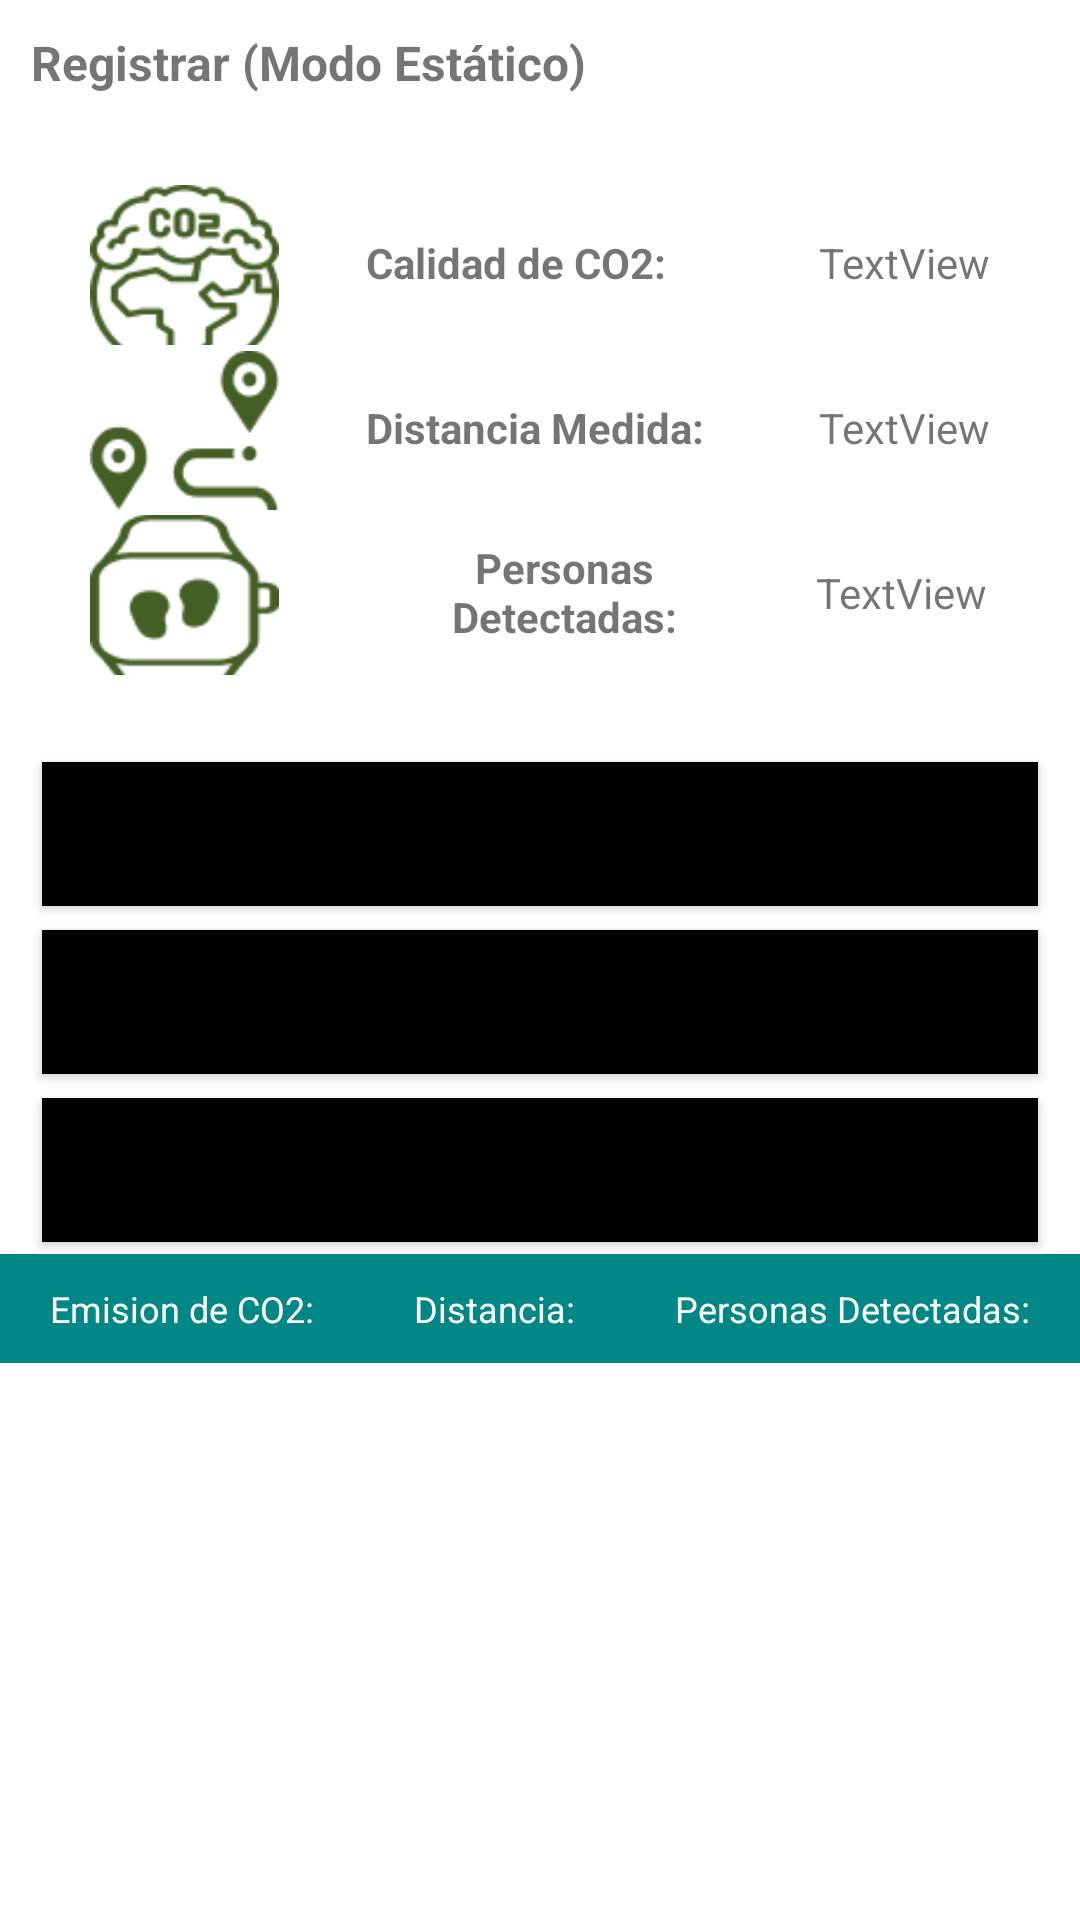

This screen was rendered from an Android layout file. Write that file and the resources it references.
<!-- AndroidManifest.xml: application theme Theme.LoginRegister -->
<!-- res/layout/activity_rsactivity.xml -->
<?xml version="1.0" encoding="utf-8"?>
<androidx.constraintlayout.widget.ConstraintLayout xmlns:android="http://schemas.android.com/apk/res/android"
    xmlns:app="http://schemas.android.com/apk/res-auto"
    xmlns:tools="http://schemas.android.com/tools"
    android:layout_width="match_parent"
    android:layout_height="match_parent"
    tools:context=".data.RSActivity">

    <TextView
        android:id="@+id/textView2"
        android:layout_width="wrap_content"
        android:layout_height="wrap_content"
        android:layout_marginStart="10dp"
        android:layout_marginTop="10dp"
        android:gravity="center"
        android:text="@string/btn_recordmain"
        android:textSize="16sp"
        android:textStyle="bold"
        app:layout_constraintStart_toStartOf="parent"
        app:layout_constraintTop_toTopOf="parent" />

    <LinearLayout
        android:id="@+id/dataLayout"
        android:layout_width="match_parent"
        android:layout_height="205dp"
        android:layout_marginStart="10dp"
        android:layout_marginTop="40dp"
        android:layout_marginEnd="10dp"
        android:orientation="vertical"
        android:padding="20dp"
        app:layout_constraintEnd_toEndOf="parent"
        app:layout_constraintStart_toStartOf="parent"
        app:layout_constraintTop_toTopOf="parent">

        <LinearLayout
            android:layout_width="match_parent"
            android:layout_height="match_parent"
            android:layout_weight="1"
            android:orientation="horizontal">

            <LinearLayout
                android:layout_width="92dp"
                android:layout_height="match_parent"
                android:orientation="horizontal">

                <ImageView
                    android:id="@+id/imageView6"
                    android:layout_width="63dp"
                    android:layout_height="66dp"
                    app:srcCompat="@drawable/co2" />
            </LinearLayout>

            <LinearLayout
                android:layout_width="133dp"
                android:layout_height="match_parent"
                android:orientation="horizontal">

                <TextView
                    android:id="@+id/textView4"
                    android:layout_width="wrap_content"
                    android:layout_height="wrap_content"
                    android:layout_gravity="center"
                    android:gravity="center"
                    android:text="@string/txt_CO2"
                    android:textStyle="bold"
                    android:visibility="visible" />
            </LinearLayout>

            <LinearLayout
                android:layout_width="match_parent"
                android:layout_height="match_parent"
                android:layout_gravity="center"
                android:orientation="horizontal">

                <TextView
                    android:id="@+id/tv_co2"
                    android:layout_width="93dp"
                    android:layout_height="27dp"
                    android:layout_gravity="center"
                    android:gravity="center"
                    android:text="TextView" />
            </LinearLayout>

        </LinearLayout>

        <LinearLayout
            android:layout_width="match_parent"
            android:layout_height="match_parent"
            android:layout_weight="1"
            android:orientation="horizontal">

            <LinearLayout
                android:layout_width="92dp"
                android:layout_height="match_parent"
                android:orientation="horizontal">

                <ImageView
                    android:id="@+id/imageView9"
                    android:layout_width="63dp"
                    android:layout_height="66dp"
                    app:srcCompat="@drawable/distance" />
            </LinearLayout>

            <LinearLayout
                android:layout_width="133dp"
                android:layout_height="match_parent"
                android:orientation="horizontal">

                <TextView
                    android:id="@+id/textView6"
                    android:layout_width="wrap_content"
                    android:layout_height="wrap_content"
                    android:layout_gravity="center"
                    android:gravity="center"
                    android:text="@string/str_dist2"
                    android:textStyle="bold" />
            </LinearLayout>

            <LinearLayout
                android:layout_width="match_parent"
                android:layout_height="match_parent"
                android:orientation="horizontal">

                <TextView
                    android:id="@+id/tv_run"
                    android:layout_width="93dp"
                    android:layout_height="27dp"
                    android:layout_gravity="center"
                    android:gravity="center"
                    android:text="TextView" />
            </LinearLayout>

        </LinearLayout>

        <LinearLayout
            android:layout_width="match_parent"
            android:layout_height="match_parent"
            android:layout_weight="1"
            android:orientation="horizontal">

            <LinearLayout
                android:layout_width="92dp"
                android:layout_height="match_parent"
                android:orientation="horizontal">

                <ImageView
                    android:id="@+id/imageView8"
                    android:layout_width="63dp"
                    android:layout_height="66dp"
                    app:srcCompat="@drawable/steps" />
            </LinearLayout>

            <LinearLayout
                android:layout_width="132dp"
                android:layout_height="match_parent"
                android:orientation="horizontal">

                <TextView
                    android:id="@+id/textView5"
                    android:layout_width="wrap_content"
                    android:layout_height="wrap_content"
                    android:layout_gravity="center"
                    android:gravity="center"
                    android:text="@string/str_personcounter"
                    android:textStyle="bold" />
            </LinearLayout>

            <LinearLayout
                android:layout_width="match_parent"
                android:layout_height="match_parent"
                android:orientation="horizontal">

                <TextView
                    android:id="@+id/tv_steps"
                    android:layout_width="93dp"
                    android:layout_height="27dp"
                    android:layout_gravity="center"
                    android:gravity="center"
                    android:text="TextView" />
            </LinearLayout>

        </LinearLayout>

    </LinearLayout>

    <LinearLayout
        android:id="@+id/linearLayout7"
        android:layout_width="0dp"
        android:layout_height="wrap_content"
        android:layout_marginStart="10dp"
        android:layout_marginTop="5dp"
        android:layout_marginEnd="10dp"
        android:orientation="vertical"
        app:layout_constraintEnd_toEndOf="parent"
        app:layout_constraintStart_toStartOf="parent"
        app:layout_constraintTop_toBottomOf="@+id/dataLayout">

        <Button
            android:id="@+id/btn_conectar"
            android:layout_width="match_parent"
            android:layout_height="wrap_content"
            android:layout_margin="2pt"
            android:background="@color/black"
            android:text="@string/conectar_btn" />

        <Button
            android:id="@+id/btn_recieve"
            android:layout_width="match_parent"
            android:layout_height="wrap_content"
            android:layout_margin="2pt"
            android:background="@color/black"
            android:text="@string/btn_record" />

        <Button
            android:id="@+id/btn_stopb"
            android:layout_width="match_parent"
            android:layout_height="wrap_content"
            android:layout_margin="2pt"
            android:background="@color/black"
            android:text="@string/btn_stop" />

    </LinearLayout>

    <TableLayout
        android:id="@+id/DataReadingHeader"
        android:layout_width="0dp"
        android:layout_height="wrap_content"
        app:layout_constraintEnd_toEndOf="parent"
        app:layout_constraintStart_toStartOf="parent"
        app:layout_constraintTop_toBottomOf="@+id/linearLayout7">

        <TableRow android:id="@+id/DataReadingRow">

            <TextView
                android:id="@+id/table_co2"
                android:layout_width="match_parent"
                android:layout_height="wrap_content"
                android:layout_weight="3"
                android:background="@color/teal_700"

                android:gravity="center_horizontal"
                android:padding="10sp"
                android:text="@string/str_co2"
                android:textColor="@color/white"
                android:textSize="12sp" />

            <TextView
                android:id="@+id/table_dist"
                android:layout_width="match_parent"
                android:layout_height="wrap_content"
                android:layout_weight="3"
                android:background="@color/teal_700"

                android:gravity="center_horizontal"
                android:padding="10sp"
                android:text="@string/str_dist"
                android:textColor="@color/white"
                android:textSize="12sp" />

            <TextView
                android:id="@+id/table_stepcounter"
                android:layout_width="match_parent"
                android:layout_height="wrap_content"
                android:layout_weight="3"
                android:background="@color/teal_700"

                android:gravity="center_horizontal"
                android:padding="10sp"
                android:text="@string/str_personcounter"
                android:textColor="@color/white"
                android:textSize="12sp" />
        </TableRow>
    </TableLayout>

    <androidx.recyclerview.widget.RecyclerView
        android:id="@+id/DataView"
        android:layout_width="0dp"
        android:layout_height="0dp"
        app:layout_constraintBottom_toBottomOf="parent"
        app:layout_constraintEnd_toEndOf="parent"
        app:layout_constraintStart_toStartOf="parent"
        app:layout_constraintTop_toBottomOf="@+id/DataReadingHeader" />

</androidx.constraintlayout.widget.ConstraintLayout>
<!-- resources referenced by this layout -->
<resources>
  <color name="black">#FF000000</color>
  <color name="teal_700">#FF018786</color>
  <color name="white">#FFFFFFFF</color>
  <!-- drawable co2: png bitmap (drawable-v24, 4502 bytes) -->
  <!-- drawable distance: png bitmap (drawable-v24, 2417 bytes) -->
  <!-- drawable steps: png bitmap (drawable-v24, 2503 bytes) -->
  <string name="btn_record">Recibir</string>
  <string name="btn_recordmain">Registrar (Modo Estático)</string>
  <string name="btn_stop">Detener</string>
  <string name="conectar_btn">Conectar</string>
  <string name="str_co2">Emision de CO2:</string>
  <string name="str_dist">Distancia:</string>
  <string name="str_dist2">Distancia Medida:</string>
  <string name="str_personcounter">Personas Detectadas:</string>
  <string name="txt_CO2">Calidad de CO2:</string>
  <style name="Theme.LoginRegister" parent="Theme.MaterialComponents.Light.DarkActionBar">
          
          <item name="colorPrimary">@color/lightgreen</item>
          <item name="colorPrimaryVariant">@color/lightgreen</item>
          <item name="colorOnPrimary">@color/white</item>
          
          <item name="colorSecondary">@color/teal_200</item>
          <item name="colorSecondaryVariant">@color/teal_700</item>
          <item name="colorOnSecondary">@color/black</item>
          
          <item name="android:statusBarColor" tools:targetApi="l">?attr/colorPrimaryVariant</item>
          
      </style>
  <color name="lightgreen">#608900</color>
  <color name="teal_200">#FF03DAC5</color>
</resources>
